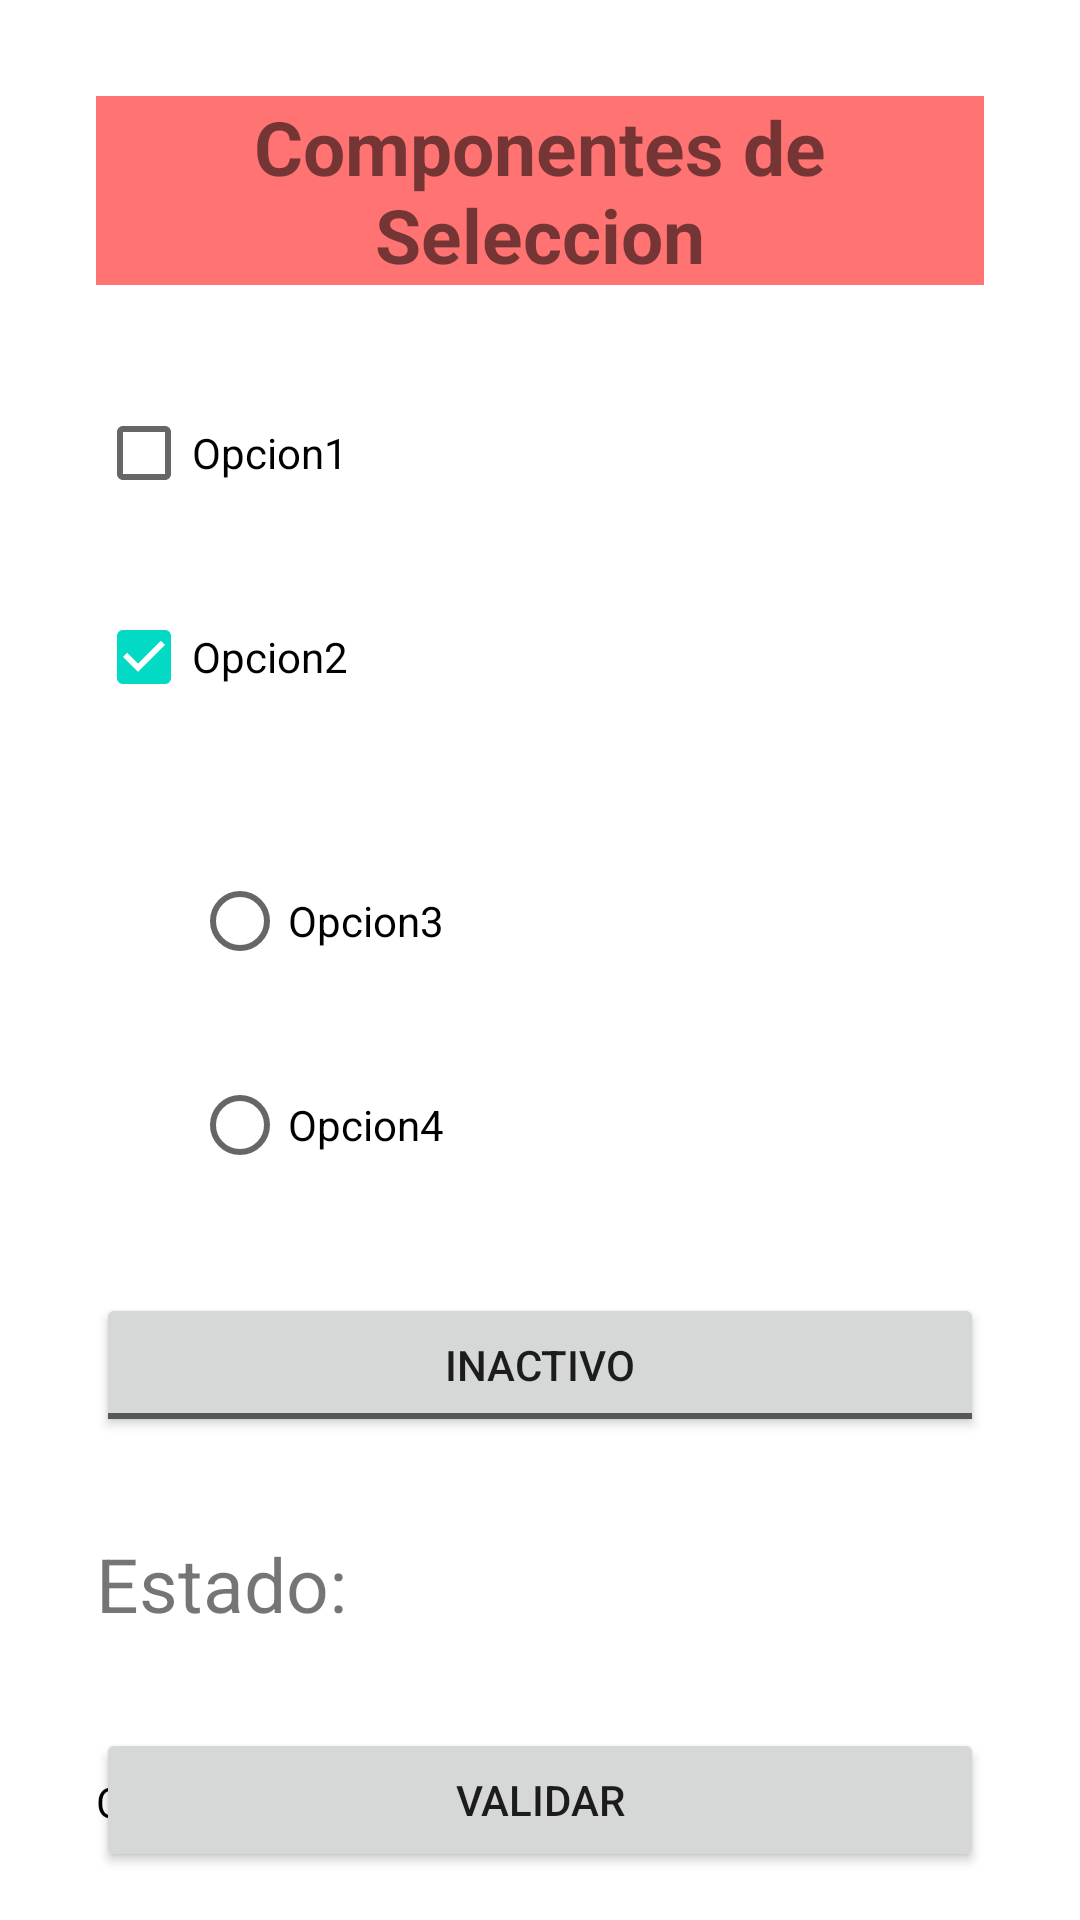

Layout XML and referenced resources for this Android screen:
<!-- AndroidManifest.xml: application theme Theme.MoreAndroidComponents -->
<!-- res/layout/activity_main2.xml -->
<?xml version="1.0" encoding="utf-8"?>
<androidx.constraintlayout.widget.ConstraintLayout xmlns:android="http://schemas.android.com/apk/res/android"
    xmlns:app="http://schemas.android.com/apk/res-auto"
    xmlns:tools="http://schemas.android.com/tools"
    android:layout_width="match_parent"
    android:layout_height="match_parent"
    tools:context=".MainActivity2">


    <TextView
        android:id="@+id/eti1"
        android:layout_width="match_parent"
        android:layout_height="wrap_content"
        android:layout_marginStart="32dp"
        android:layout_marginTop="32dp"
        android:layout_marginEnd="32dp"
        android:background="#FF7373"
        android:gravity="center"
        android:text="Componentes de Seleccion"
        android:textSize="25sp"
        android:textStyle="bold"
        app:layout_constraintEnd_toEndOf="parent"
        app:layout_constraintStart_toStartOf="parent"
        app:layout_constraintTop_toTopOf="parent" />

    <CheckBox
        android:id="@+id/idChec1"
        android:layout_width="match_parent"
        android:layout_height="wrap_content"
        android:layout_marginStart="32dp"
        android:layout_marginTop="32dp"
        android:layout_marginEnd="32dp"
        android:text="Opcion1"
        app:layout_constraintEnd_toEndOf="parent"
        app:layout_constraintStart_toStartOf="parent"
        app:layout_constraintTop_toBottomOf="@+id/eti1" />

    <CheckBox
        android:id="@+id/idChec2"
        android:layout_width="match_parent"
        android:layout_height="wrap_content"
        android:layout_marginStart="32dp"
        android:layout_marginTop="20dp"
        android:layout_marginEnd="32dp"
        android:text="Opcion2"
        android:checked="true"
        app:layout_constraintEnd_toEndOf="parent"
        app:layout_constraintStart_toStartOf="parent"
        app:layout_constraintTop_toBottomOf="@+id/idChec1" />

    <RadioGroup
        android:id="@+id/radioGroup"
        android:layout_width="match_parent"
        android:layout_height="wrap_content"
        android:layout_marginStart="32dp"
        android:layout_marginTop="20dp"
        android:layout_marginEnd="32dp"
        app:layout_constraintEnd_toEndOf="parent"
        app:layout_constraintStart_toStartOf="parent"
        app:layout_constraintTop_toBottomOf="@+id/idChec2">

        <RadioButton
            android:id="@+id/idRadio1"
            android:layout_width="match_parent"
            android:layout_height="wrap_content"
            android:layout_marginStart="32dp"
            android:layout_marginTop="20dp"
            android:layout_marginEnd="32dp"
            android:text="Opcion3" />

        <RadioButton
            android:id="@+id/idRadio2"
            android:layout_width="match_parent"
            android:layout_height="wrap_content"
            android:layout_marginStart="32dp"
            android:layout_marginTop="20dp"
            android:layout_marginEnd="32dp"
            android:text="Opcion4" />
    </RadioGroup>

    <ToggleButton
        android:id="@+id/tgBtn1"
        android:layout_width="match_parent"
        android:layout_height="wrap_content"
        android:layout_marginStart="32dp"
        android:layout_marginTop="32dp"
        android:layout_marginEnd="32dp"
        android:onClick="onclick2"
        android:textOn="Activo"
        android:textOff="Inactivo"
        app:layout_constraintEnd_toEndOf="parent"
        app:layout_constraintStart_toStartOf="parent"
        app:layout_constraintTop_toBottomOf="@+id/radioGroup" />

    <TextView
        android:id="@+id/etiSeleccion"
        android:layout_width="match_parent"
        android:layout_height="wrap_content"
        android:layout_marginStart="32dp"
        android:layout_marginTop="32dp"
        android:layout_marginEnd="32dp"
        android:text="Estado: "
        android:textSize="25sp"
        app:layout_constraintEnd_toEndOf="parent"
        app:layout_constraintStart_toStartOf="parent"
        app:layout_constraintTop_toBottomOf="@+id/tgBtn1" />

    <Switch
        android:id="@+id/idSwitch"
        android:layout_width="match_parent"
        android:layout_height="wrap_content"
        android:layout_marginStart="32dp"
        android:layout_marginTop="32dp"
        android:layout_marginEnd="32dp"
        android:minHeight="48dp"
        android:onClick="onclick3"
        android:text="Opcion"
        app:layout_constraintEnd_toEndOf="parent"
        app:layout_constraintStart_toStartOf="parent"
        app:layout_constraintTop_toBottomOf="@+id/etiSeleccion" />

    <TextView
        android:id="@+id/etiSeleccion2"
        android:layout_width="match_parent"
        android:layout_height="wrap_content"
        android:layout_marginStart="32dp"
        android:layout_marginTop="22dp"
        android:layout_marginEnd="32dp"
        android:text="Estado: "
        android:textSize="25sp"
        app:layout_constraintEnd_toEndOf="parent"
        app:layout_constraintStart_toStartOf="parent"
        app:layout_constraintTop_toBottomOf="@+id/idSwitch" />

    <Button
        android:id="@+id/btn1"
        android:layout_width="match_parent"
        android:layout_height="wrap_content"
        android:layout_marginStart="32dp"
        android:layout_marginEnd="32dp"
        android:layout_marginBottom="16dp"
        android:onClick="onclick"
        android:text="Validar"
        app:layout_constraintBottom_toBottomOf="parent"
        app:layout_constraintEnd_toEndOf="parent"
        app:layout_constraintHorizontal_bias="0.0"
        app:layout_constraintStart_toStartOf="parent" />
</androidx.constraintlayout.widget.ConstraintLayout>
<!-- resources referenced by this layout -->
<resources>
  <style name="Theme.MoreAndroidComponents" parent="Theme.MaterialComponents.DayNight.DarkActionBar">
          
          <item name="colorPrimary">@color/purple_500</item>
          <item name="colorPrimaryVariant">@color/purple_700</item>
          <item name="colorOnPrimary">@color/white</item>
          
          <item name="colorSecondary">@color/teal_200</item>
          <item name="colorSecondaryVariant">@color/teal_700</item>
          <item name="colorOnSecondary">@color/black</item>
          
          <item name="android:statusBarColor">?attr/colorPrimaryVariant</item>
          
      </style>
  <!-- not gathered from this repository: default colours our renderer supplied (Android Studio template values) -->
  <color name="purple_500">#FF6200EE</color>
  <color name="purple_700">#FF3700B3</color>
  <color name="teal_200">#FF03DAC5</color>
  <color name="teal_700">#FF018786</color>
  <color name="black">#FF000000</color>
  <color name="white">#FFFFFFFF</color>
</resources>
